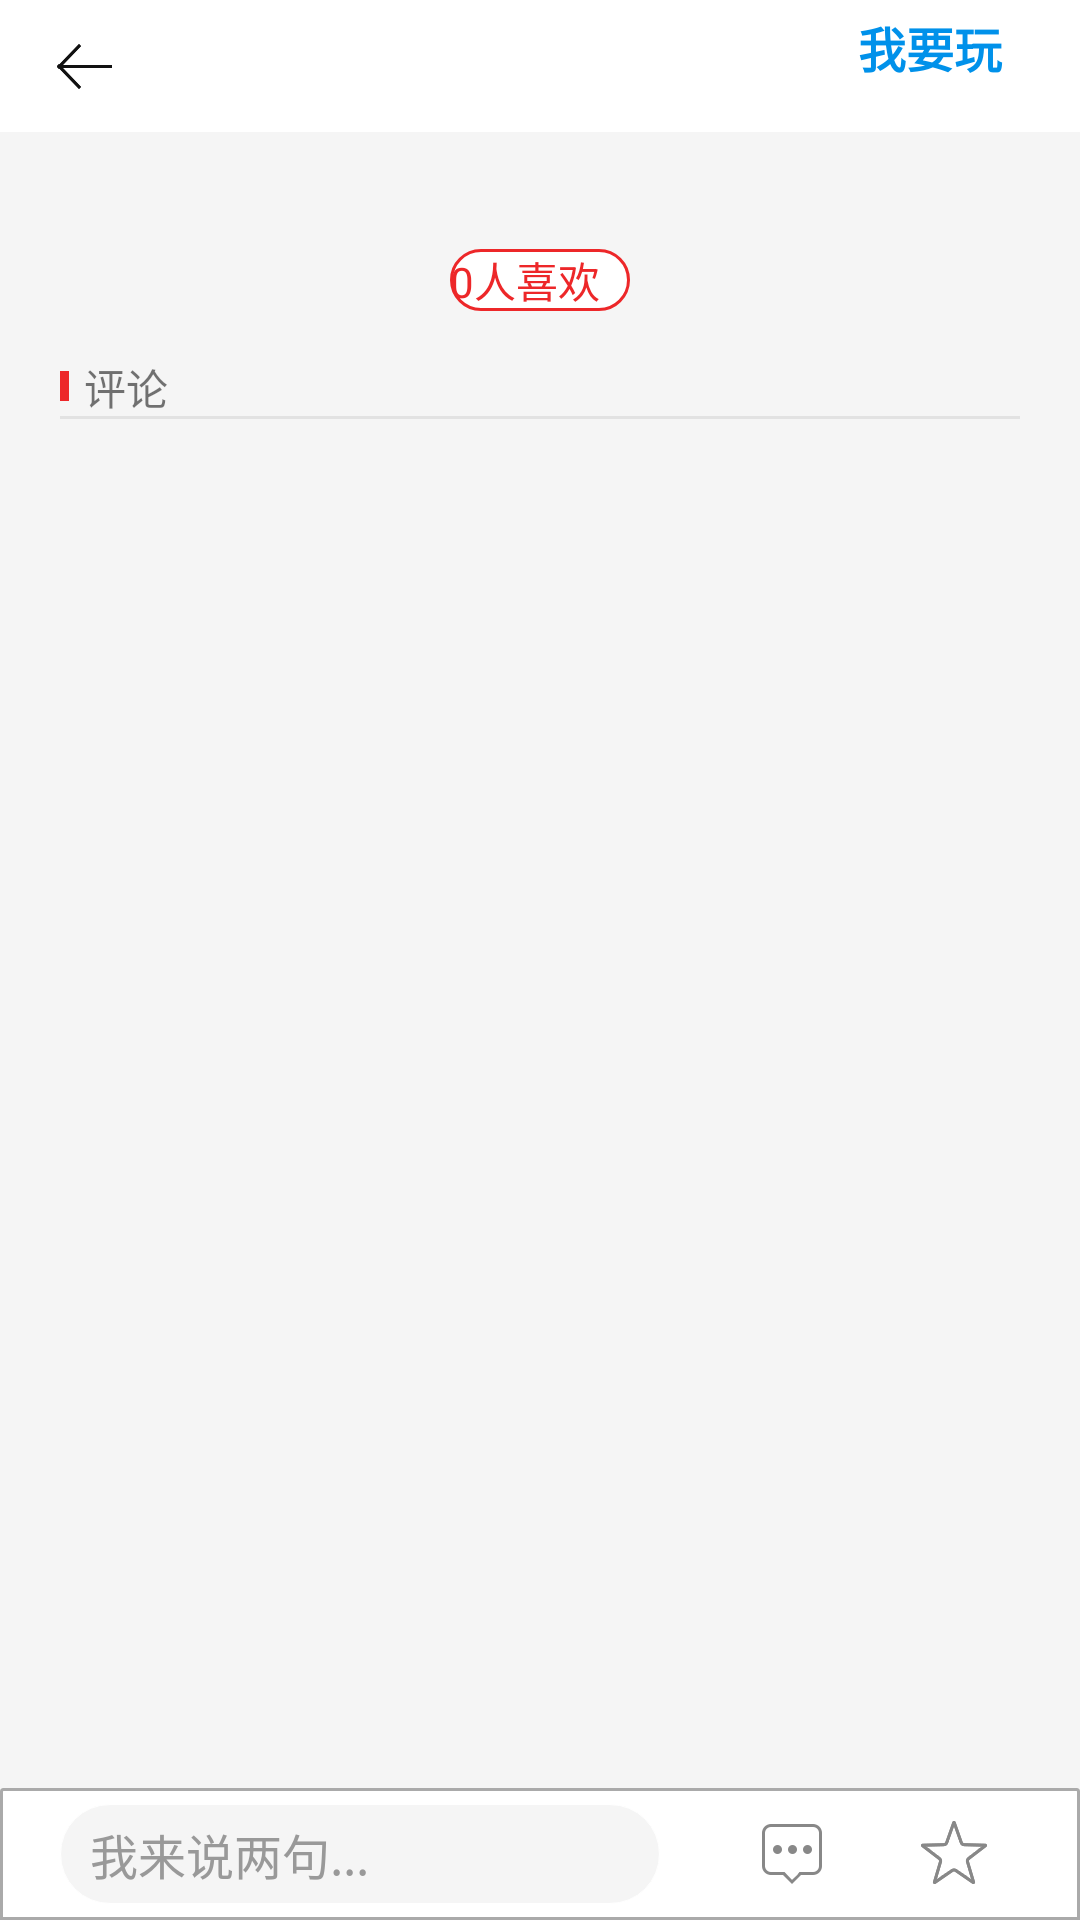

Android layout source for this screen:
<!-- AndroidManifest.xml: application theme AppTheme -->
<!-- res/layout/activity_strategy_detail_new.xml -->
<?xml version="1.0" encoding="utf-8"?>
<android.support.constraint.ConstraintLayout xmlns:android="http://schemas.android.com/apk/res/android"
    xmlns:app="http://schemas.android.com/apk/res-auto"
    xmlns:tools="http://schemas.android.com/tools"
    android:layout_width="match_parent"
    android:layout_height="match_parent"
    android:background="@color/gray_bg"
    tools:context=".ui.strategy.widget.StrategyDetailActivity">

    <android.support.v7.widget.Toolbar
        android:id="@+id/toolbar"
        android:layout_width="match_parent"
        android:layout_height="?actionBarSize"
        app:contentInsetStart="0dp"
        android:background="@color/white"
        app:layout_constraintTop_toTopOf="parent"
        app:layout_constraintLeft_toLeftOf="parent"
        app:navigationIcon="@drawable/ic_arrow_back_black"
        app:title="">

        <TextView
            android:id="@+id/play"
            android:layout_marginRight="10dp"
            android:layout_gravity="right"
            style="@style/ActionText"
            android:layout_width="wrap_content"
            android:layout_height="wrap_content"
            android:text="我要玩"
            android:textColor="@color/colorAccent"/>
    </android.support.v7.widget.Toolbar>

    <android.support.constraint.ConstraintLayout
        xmlns:app="http://schemas.android.com/apk/res-auto"
        xmlns:tools="http://schemas.android.com/tools"
        android:layout_width="match_parent"
        app:layout_constraintBottom_toBottomOf="parent"
        android:paddingLeft="20dp"
        android:paddingRight="20dp"
        android:id="@+id/footer_view"
        android:background="@drawable/corners_bg_fooler"
        android:orientation="horizontal"
        android:layout_height="wrap_content">

        <TextView
            android:id="@+id/comment_text"
            android:layout_width="200dp"
            android:layout_height="wrap_content"
            android:background="@drawable/corners_bg_fooler_text"
            android:ellipsize="end"
            android:maxLines="1"
            android:text="我来说两句..."
            android:textColor="@color/comment_text"
            android:textSize="@dimen/text_size_e"
            app:layout_constraintBottom_toBottomOf="parent"
            app:layout_constraintLeft_toLeftOf="parent"
            app:layout_constraintTop_toTopOf="parent" />
        <ImageView
            app:layout_constraintRight_toRightOf="parent"
            android:id="@+id/strategy_collect"

            android:src="@drawable/ic_collect_border_white"
            android:layout_width="wrap_content"
            android:layout_height="wrap_content" />
        <ImageView
            android:layout_marginRight="10dp"
            android:id="@+id/comment_text_list"
            app:layout_constraintRight_toLeftOf="@id/strategy_collect"
            android:src="@drawable/comment_circle_grey"
            android:layout_width="wrap_content"
            android:layout_height="wrap_content" />

    </android.support.constraint.ConstraintLayout>

    <ScrollView
        android:layout_width="0dp"
        android:layout_height="0dp"
        android:fillViewport="true"
        android:scrollbars="none"
        android:layout_marginLeft="20dp"
        android:layout_marginRight="20dp"
        android:layout_marginBottom="10dp"
        android:paddingTop="10dp"
        android:id="@+id/strategy_contents_scroll_view"
        app:layout_constraintBottom_toTopOf="@id/footer_view"
        app:layout_constraintLeft_toLeftOf="parent"
        app:layout_constraintRight_toRightOf="parent"
        app:layout_constraintTop_toBottomOf="@id/toolbar">

        <android.support.constraint.ConstraintLayout
            xmlns:app="http://schemas.android.com/apk/res-auto"
            xmlns:tools="http://schemas.android.com/tools"
            android:layout_width="match_parent"
            android:layout_height="match_parent">

            <TextView
                android:id="@+id/strategy_contents"
                android:layout_width="match_parent"
                app:layout_constraintTop_toTopOf="parent"
                android:layout_height="wrap_content"
                />
            <LinearLayout
                app:layout_constraintTop_toBottomOf="@id/strategy_contents"
                android:id="@+id/strategy_like_linearLayout"
                android:layout_width="match_parent"
                android:orientation="horizontal"
                android:gravity="center"
                android:layout_marginTop="10dp"
                android:layout_height="wrap_content">
                <TextView
                    android:paddingRight="10dp"
                    android:id="@+id/strategy_like"
                    android:text="0人喜欢"
                    android:gravity="center"
                    android:background="@drawable/corners_bg_red_like"
                    android:drawableTint="@color/orange"
                    android:textColor="@color/orange"
                    android:drawableLeft="@drawable/ic_quanzi_zan_light"
                    android:layout_width="wrap_content"
                    android:layout_height="wrap_content" />
            </LinearLayout>

            <View
                android:layout_marginTop="20dp"
                android:id="@+id/comment_list_title_icon"
                android:layout_width="3dp"
                app:layout_constraintTop_toBottomOf="@id/strategy_like_linearLayout"
                android:background="@color/orange"
                android:layout_height="10dp"/>
            <TextView
                android:text="评论"
                android:layout_marginTop="15dp"
                android:layout_marginLeft="5dp"
                app:layout_constraintLeft_toRightOf="@id/comment_list_title_icon"
                android:id="@+id/comment_list_title"
                android:layout_width="wrap_content"
                android:layout_height="wrap_content"
                app:layout_constraintTop_toBottomOf="@id/strategy_like_linearLayout" />
            <View
                android:layout_marginTop="5dp"
                android:id="@+id/comment_list_title_dirivider"
                android:layout_width="match_parent"
                app:layout_constraintTop_toBottomOf="@id/comment_list_title_icon"
                android:background="@color/badge"
                android:layout_height="1dp"/>
            
            
            
            
            
            

            <android.support.v7.widget.RecyclerView
                android:id="@+id/comment_list_recyclerView"
                android:layout_width="match_parent"
                android:layout_height="wrap_content"
                app:layout_constraintLeft_toLeftOf="parent"
                app:layout_constraintRight_toRightOf="parent"
                app:layout_constraintTop_toBottomOf="@id/comment_list_title_dirivider" />
            
            
            
            
            
            
            
            
        </android.support.constraint.ConstraintLayout>
    </ScrollView>

</android.support.constraint.ConstraintLayout>
<!-- resources referenced by this layout -->
<resources>
  <color name="badge">#ffe2e2e2</color>
  <color name="colorAccent">#ff0091ea</color>
  <color name="comment_text">#ff999999</color>
  <color name="divider">#ffdddddd</color>
  <color name="gray_bg">#fff5f5f5</color>
  <color name="orange">#ffed2729</color>
  <color name="white">#ffffffff</color>
  <dimen name="text_size_e">16.0sp</dimen>
  <color name="background_default">#ffffffff</color>
  <color name="more">#ffaaaaaa</color>
  <color name="comment_bg">#fff5f5f5</color>
  <color name="main_bottom_bg">#ffffffff</color>
  <dimen name="dialog_action_button_textsize">16.0sp</dimen>
  <style name="Theme.AppCompat.Light" parent="@style/Base.Theme.AppCompat.Light" />
  <style name="Base.Theme.AppCompat.Light" parent="@style/Base.V7.Theme.AppCompat.Light" />
  <style name="Platform.AppCompat.Light" parent="@style/Platform.V14.AppCompat.Light" />
  <dimen name="abc_action_bar_default_height_material">56.0dip</dimen>
  <style name="Widget.AppCompat.Light.ActionButton" parent="@style/Widget.AppCompat.ActionButton" />
  <style name="Widget.AppCompat.ActionMode" parent="@style/Base.Widget.AppCompat.ActionMode" />
  <style name="AlertDialog.AppCompat.Light" parent="@style/Base.AlertDialog.AppCompat.Light" />
  <style name="Widget.AppCompat.ButtonBar" parent="@style/Base.Widget.AppCompat.ButtonBar" />
  <style name="Widget.AppCompat.Button" parent="@style/Base.Widget.AppCompat.Button" />
  <style name="Widget.AppCompat.Button.Small" parent="@style/Base.Widget.AppCompat.Button.Small" />
  <color name="background_floating_material_light">@android:color/white</color>
  <color name="button_material_light">#ffd6d7d7</color>
  <color name="ripple_material_light">#1f000000</color>
  <color name="primary_material_light">@color/material_grey_100</color>
  <color name="primary_dark_material_light">@color/material_grey_600</color>
  <dimen name="abc_dialog_padding_material">24.0dip</dimen>
  <style name="ThemeOverlay.AppCompat.Dialog" parent="@style/Base.ThemeOverlay.AppCompat.Dialog" />
  <style name="Widget.AppCompat.EditText" parent="@style/Base.Widget.AppCompat.EditText" />
  <style name="Widget.AppCompat.ImageButton" parent="@style/Base.Widget.AppCompat.ImageButton" />
  <style name="Widget.AppCompat.ListMenuView" parent="@style/Base.Widget.AppCompat.ListMenuView" />
  <item type="dimen" name="abc_list_item_padding_horizontal_material">@dimen/abc_action_bar_content_inset_material</item>
  <style name="Theme.AppCompat.CompactMenu" parent="@style/Base.Theme.AppCompat.CompactMenu" />
  <dimen name="abc_panel_menu_list_width">296.0dip</dimen>
  <style name="Widget.AppCompat.RatingBar" parent="@style/Base.Widget.AppCompat.RatingBar" />
  <style name="Widget.AppCompat.RatingBar.Small" parent="@style/Base.Widget.AppCompat.RatingBar.Small" />
  <style name="Widget.AppCompat.Light.SearchView" parent="@style/Widget.AppCompat.SearchView" />
  <style name="Widget.AppCompat.SeekBar" parent="@style/Base.Widget.AppCompat.SeekBar" />
  <style name="Widget.AppCompat.Spinner" parent="@style/Base.Widget.AppCompat.Spinner" />
  <style name="TextAppearance.AppCompat.Subhead" parent="@style/Base.TextAppearance.AppCompat.Subhead" />
  <style name="TextAppearance.AppCompat.Body1" parent="@style/Base.TextAppearance.AppCompat.Body1" />
  <style name="Widget.AppCompat.Toolbar" parent="@style/Base.Widget.AppCompat.Toolbar" />
  <style name="Widget.AppCompat.ActionButton" parent="@style/Base.Widget.AppCompat.ActionButton" />
  <style name="Base.AlertDialog.AppCompat.Light" parent="@style/Base.AlertDialog.AppCompat" />
  <color name="material_grey_100">#fff5f5f5</color>
  <color name="material_grey_600">#ff757575</color>
  <style name="Base.Widget.AppCompat.EditText" parent="@style/Base.V12.Widget.AppCompat.EditText" />
  <dimen name="abc_action_bar_content_inset_material">16.0dip</dimen>
  <style name="Base.Widget.AppCompat.Light.PopupMenu" parent="@style/Widget.AppCompat.ListPopupWindow" />
</resources>
